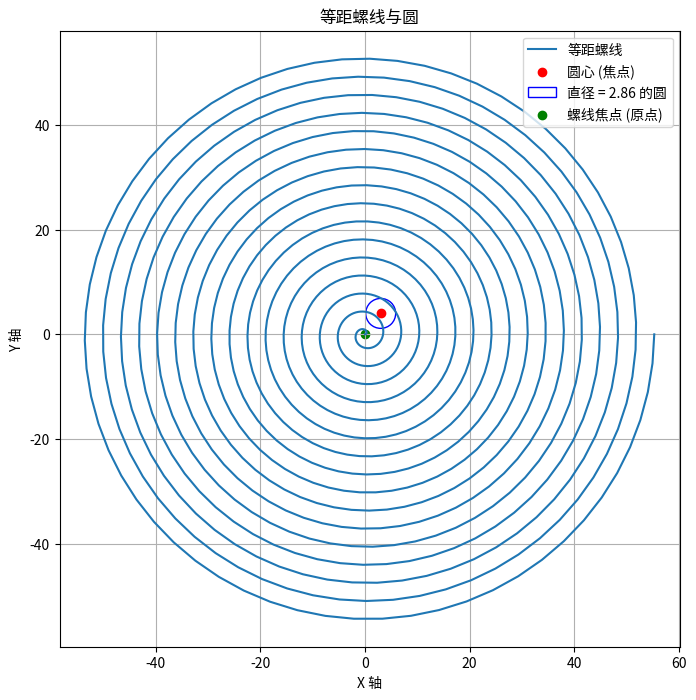

Here is the Python script that generated this plot:
import numpy as np
import matplotlib.pyplot as plt
from matplotlib.patches import Circle

# 设置参数
p = 0.55  # 螺距
theta = np.linspace(0, 32 * np.pi, 1000)  # 角度范围

# 计算极坐标
r = p * theta

# 转换为直角坐标
x = r * np.cos(theta)
y = r * np.sin(theta)

# 已知点的坐标（圆心）
point_x = 3.0  # 修改为你需要的坐标
point_y = 4.0  # 修改为你需要的坐标

# 绘图
plt.figure(figsize=(8, 8))
plt.plot(x, y, label='等距螺线')

# 标记已知点（圆心）
plt.scatter(point_x, point_y, color='red', label='圆心 (焦点)')  # 绘制选定点

# 以已知点为圆心绘制直径为 2.86 的圆
diameter = 2.86
radius = diameter
circle = Circle((point_x, point_y), radius, color='blue', fill=False, label='直径 = 2.86 的圆')
plt.gca().add_patch(circle)

# 标记等距螺线的焦点（原点）
plt.scatter(0, 0, color='green', label='螺线焦点 (原点)')  # 原点

# 设置图形属性
plt.title("等距螺线与圆")
plt.xlabel("X 轴")
plt.ylabel('Y 轴')
plt.axis('equal')
plt.grid()
plt.legend()

# 保存图像到文件
plt.savefig('spiral_with_circle_and_foci.png')  # 保存为PNG文件
plt.close()  # 关闭图形
